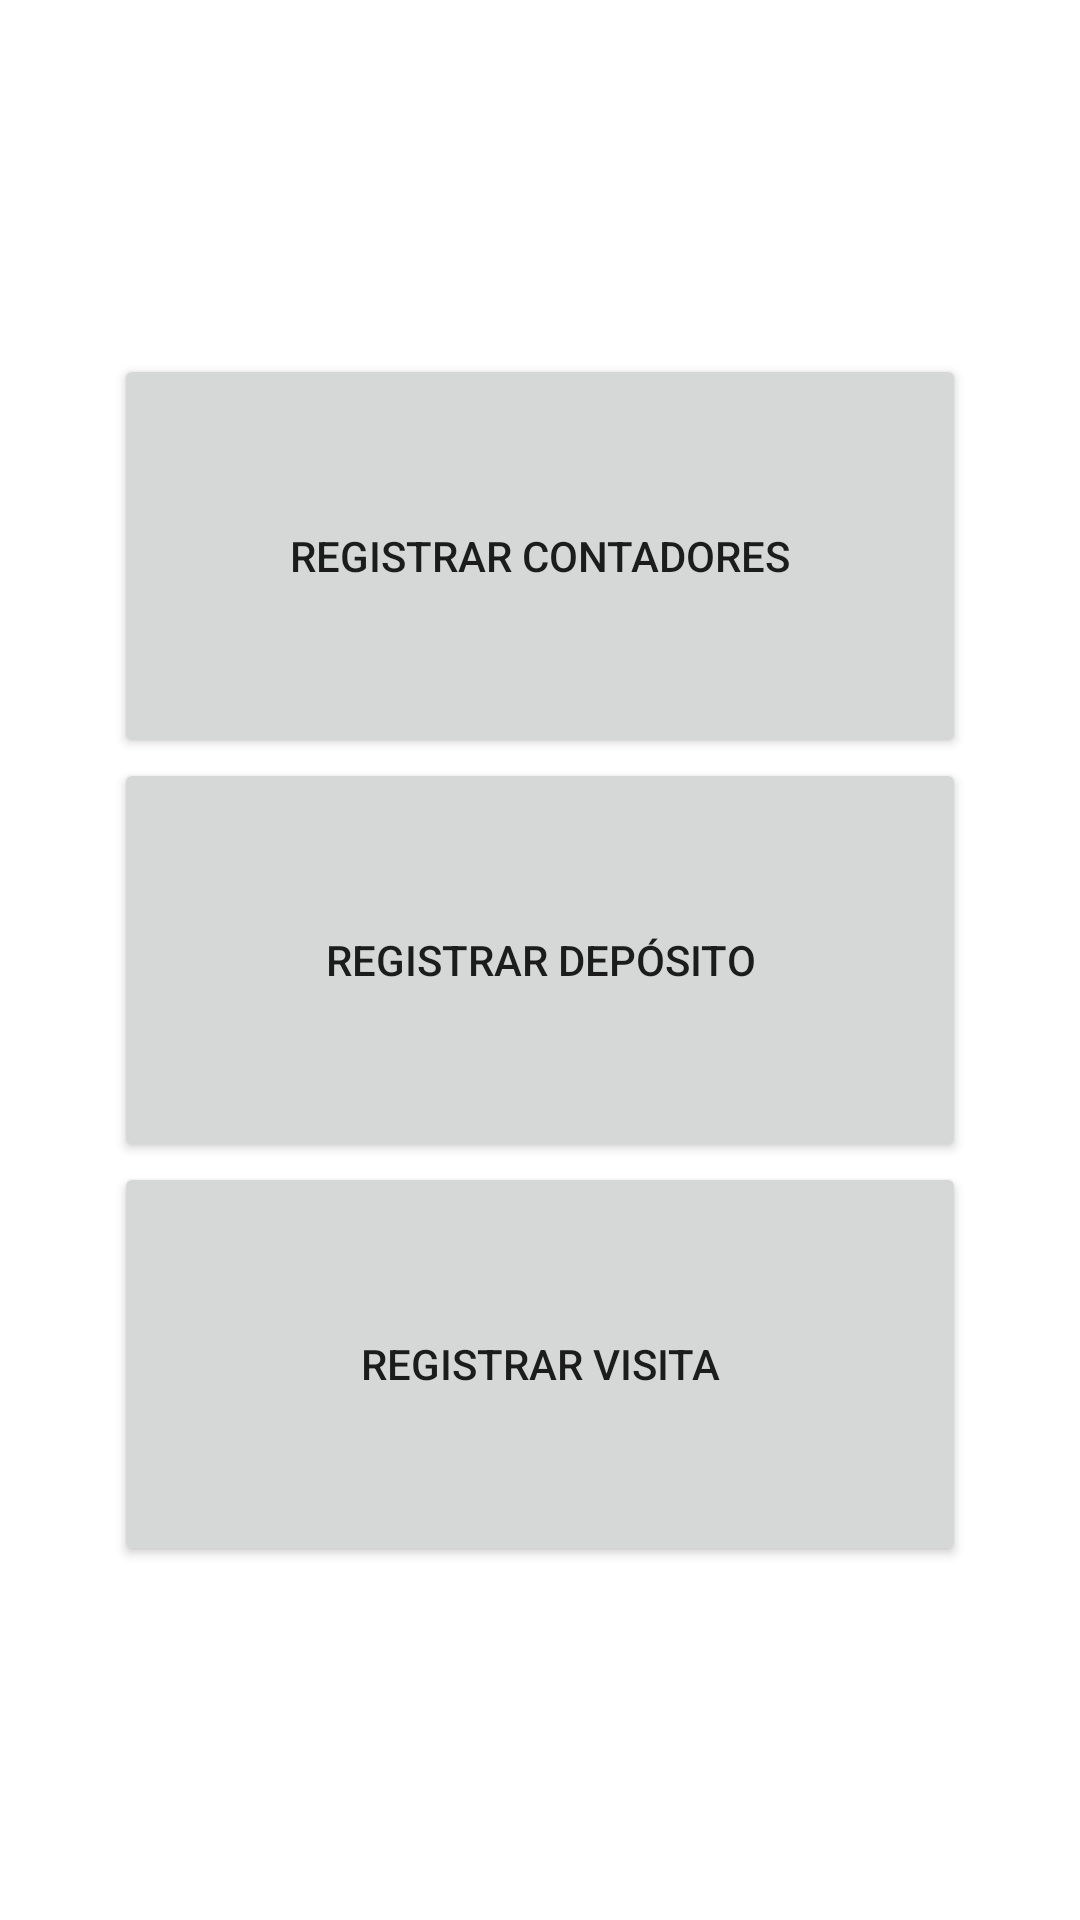

Here is an Android app screen rendered from its layout file. Give the layout XML and the strings, colors and styles it references.
<!-- AndroidManifest.xml: application theme Theme.AquaServices -->
<!-- res/layout/activity_home_empleado.xml -->
<?xml version="1.0" encoding="utf-8"?>
<LinearLayout xmlns:android="http://schemas.android.com/apk/res/android"
    xmlns:app="http://schemas.android.com/apk/res-auto"
    xmlns:tools="http://schemas.android.com/tools"
    android:layout_width="match_parent"
    android:layout_height="match_parent"
    android:gravity="center"
    tools:context=".HomeEmpleado">

    <LinearLayout
        android:layout_width="284dp"
        android:layout_height="404dp"
        android:orientation="vertical">

        <Button
            android:id="@+id/buttonRegContadores"
            android:layout_width="match_parent"
            android:layout_height="wrap_content"
            android:layout_weight="1"
            android:text="REGISTRAR CONTADORES" />

        <Button
            android:id="@+id/buttonRegDeposito"
            android:layout_width="match_parent"
            android:layout_height="wrap_content"
            android:layout_weight="1"
            android:text="REGISTRAR DEPÓSITO" />

        <Button
            android:id="@+id/buttonRegVisita"
            android:layout_width="match_parent"
            android:layout_height="wrap_content"
            android:layout_weight="1"
            android:text="REGISTRAR VISITA" />
    </LinearLayout>
</LinearLayout>
<!-- resources referenced by this layout -->
<resources>
  <style name="Theme.AquaServices" parent="Theme.MaterialComponents.DayNight.DarkActionBar">
          
          <item name="colorPrimary">@color/purple_500</item>
          <item name="colorPrimaryVariant">@color/purple_700</item>
          <item name="colorOnPrimary">@color/white</item>
          
          <item name="colorSecondary">@color/teal_200</item>
          <item name="colorSecondaryVariant">@color/teal_700</item>
          <item name="colorOnSecondary">@color/black</item>
          
          <item name="android:statusBarColor" tools:targetApi="l">?attr/colorPrimaryVariant</item>
          
      </style>
  <color name="purple_500">#00CAEE</color>
  <color name="purple_700">#214EF3</color>
  <color name="white">#FFFFFFFF</color>
  <color name="teal_200">#FF03DAC5</color>
  <color name="teal_700">#FF018786</color>
  <color name="black">#FF000000</color>
</resources>
